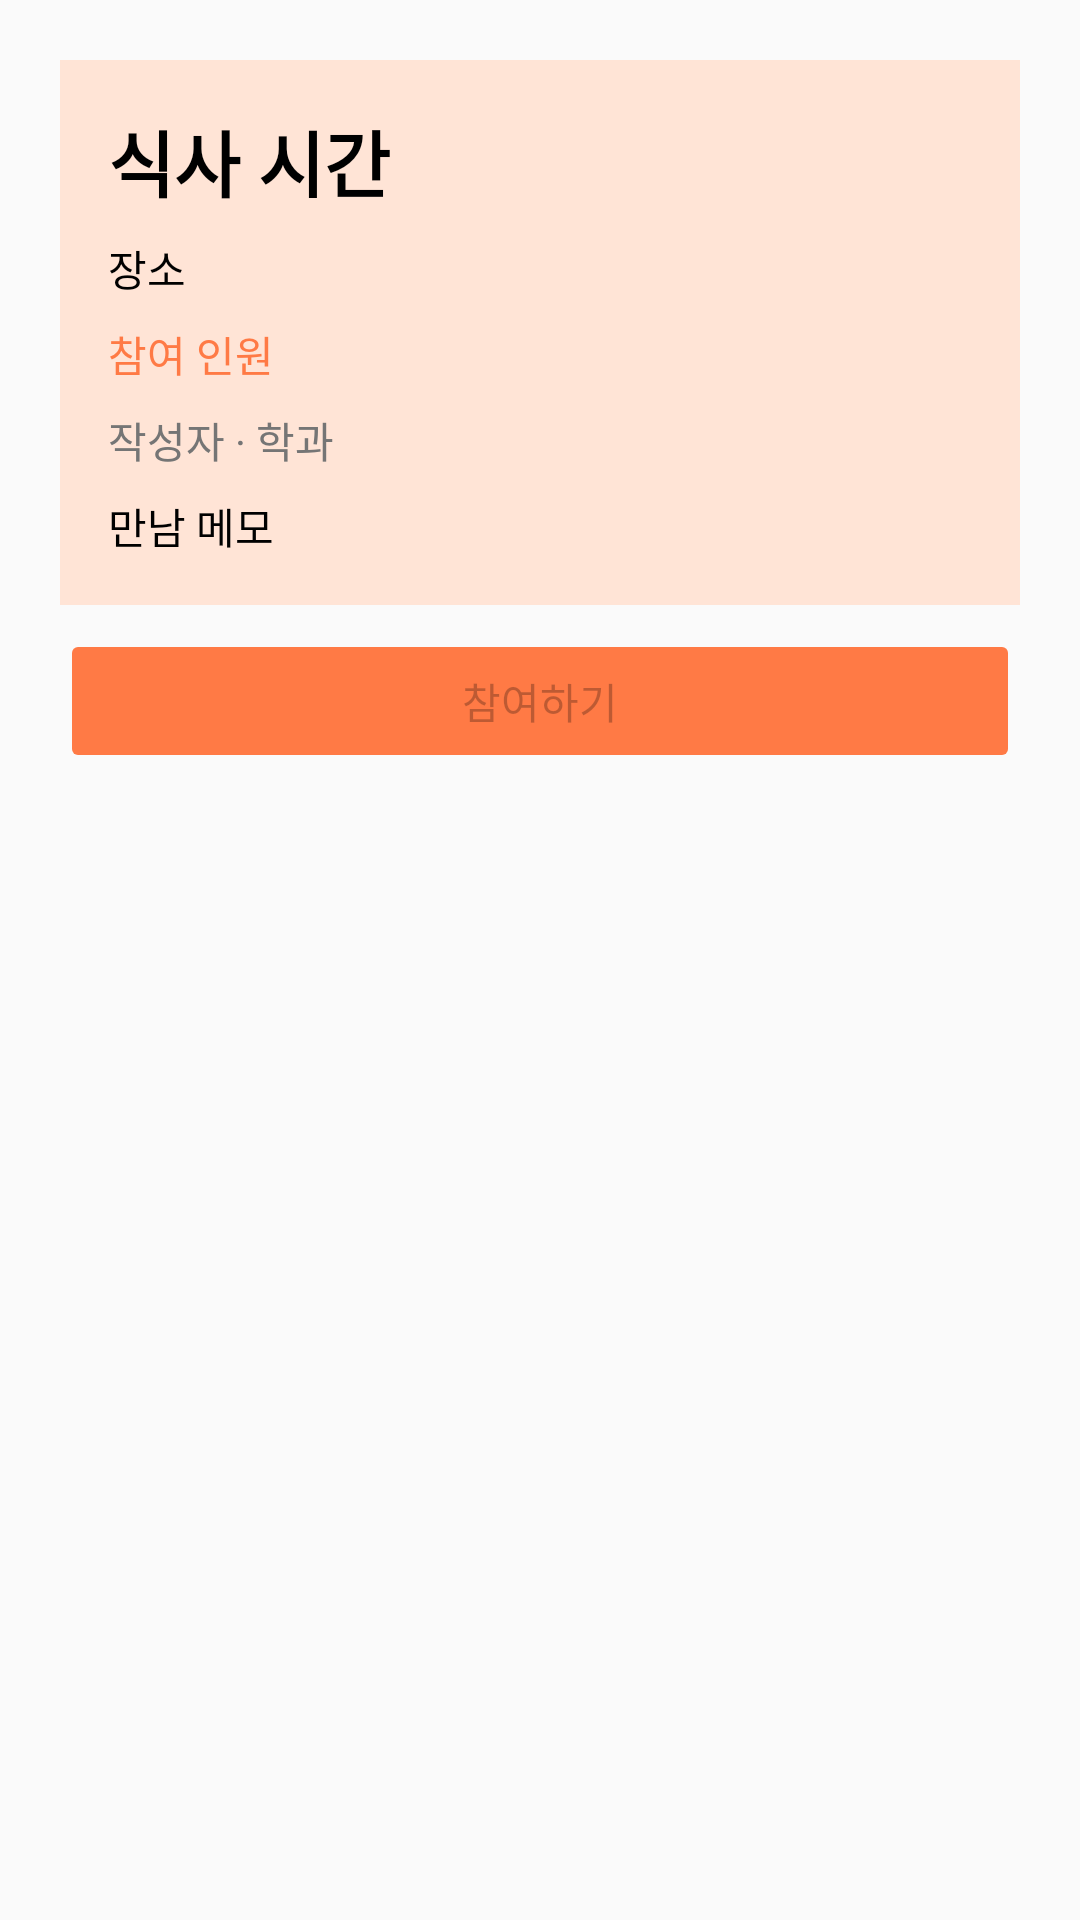

Produce the Android XML layout that renders to this screen, including the resource entries it uses.
<!-- AndroidManifest.xml: application theme Theme.AppCompat.Light.DarkActionBar -->
<!-- res/layout/activity_post_detail.xml -->
<?xml version="1.0" encoding="utf-8"?>
<LinearLayout xmlns:android="http://schemas.android.com/apk/res/android"
    android:layout_width="match_parent"
    android:layout_height="match_parent"
    android:orientation="vertical"
    android:padding="20dp">

    <LinearLayout
        android:id="@+id/layoutDetailInfo"
        android:layout_width="match_parent"
        android:layout_height="wrap_content"
        android:background="@color/brand_light"
        android:orientation="vertical"
        android:padding="16dp">

        <TextView
            android:id="@+id/tvDetailTime"
            android:layout_width="wrap_content"
            android:layout_height="wrap_content"
            android:text="식사 시간"
            android:textColor="@android:color/black"
            android:textSize="24sp"
            android:textStyle="bold" />

        <TextView
            android:id="@+id/tvDetailPlace"
            android:layout_width="wrap_content"
            android:layout_height="wrap_content"
            android:layout_marginTop="8dp"
            android:text="장소"
            android:textColor="@android:color/black" />

        <TextView
            android:id="@+id/tvDetailPeople"
            android:layout_width="wrap_content"
            android:layout_height="wrap_content"
            android:layout_marginTop="8dp"
            android:text="참여 인원"
            android:textColor="@color/brand" />

        <TextView
            android:id="@+id/tvDetailAuthor"
            android:layout_width="wrap_content"
            android:layout_height="wrap_content"
            android:layout_marginTop="8dp"
            android:text="작성자 · 학과"
            android:textColor="@color/text_gray" />

        <TextView
            android:id="@+id/tvDetailMemo"
            android:layout_width="wrap_content"
            android:layout_height="wrap_content"
            android:layout_marginTop="8dp"
            android:text="만남 메모"
            android:textColor="@android:color/black" />
    </LinearLayout>

    <Button
        android:id="@+id/btnDetailJoin"
        android:layout_width="match_parent"
        android:layout_height="wrap_content"
        android:layout_marginTop="8dp"
        android:backgroundTint="@color/brand"
        android:enabled="false"
        android:text="참여하기" />

    
    <Button
        android:id="@+id/btnDetailCancel"
        android:layout_width="match_parent"
        android:layout_height="wrap_content"
        android:layout_marginTop="8dp"
        android:text="참여 취소"
        android:visibility="gone" />

    
    <LinearLayout
        android:id="@+id/layoutDetailAuthor"
        android:layout_width="match_parent"
        android:layout_height="wrap_content"
        android:layout_marginTop="8dp"
        android:orientation="horizontal"
        android:visibility="gone">

        <Button
            android:id="@+id/btnDetailClose"
            android:layout_width="0dp"
            android:layout_height="wrap_content"
            android:layout_marginEnd="8dp"
            android:layout_weight="1"
            android:text="모집 마감" />

        <Button
            android:id="@+id/btnDetailDelete"
            android:layout_width="0dp"
            android:layout_height="wrap_content"
            android:layout_weight="1"
            android:text="삭제" />
    </LinearLayout>

</LinearLayout>
<!-- resources referenced by this layout -->
<resources>
  <color name="brand">#FF7A45</color>
  <color name="brand_light">#FFE4D6</color>
  <color name="text_gray">#757575</color>
</resources>
